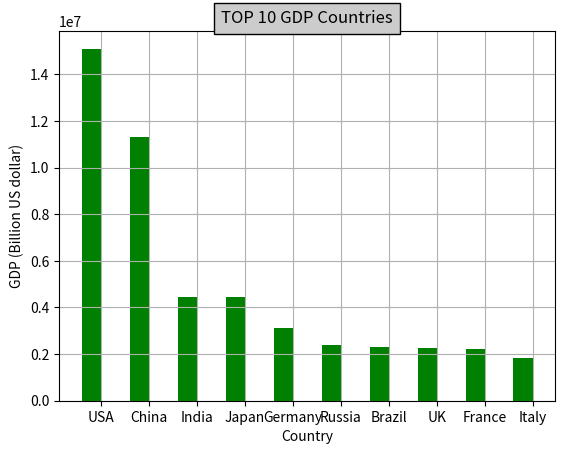

The script that saved this image:

import matplotlib.pyplot as plt
import numpy as np


def draw_bar(labels, quants):
    width = 0.4
    ind = np.linspace(0.5, 9.5, 10)
    fig = plt.figure(1)
    ax = fig.add_subplot(111)
    ax.bar(ind-width/2, quants, width, color='green')
    ax.set_xticks(ind)
    ax.set_xticklabels(labels)
    ax.set_xlabel('Country')
    ax.set_ylabel('GDP (Billion US dollar)')
    ax.set_title('TOP 10 GDP Countries', bbox={'facecolor': '0.8', 'pad': 5})
    plt.grid(True)
    fig_tmp = plt.gcf()
    fig_tmp.savefig("bar.png")
    plt.show()
    plt.close()


labels = ['USA', 'China', 'India', 'Japan', 'Germany',
          'Russia', 'Brazil', 'UK', 'France', 'Italy']


quants = [15094025.0, 11299967.0, 4457784.0, 4440376.0, 3099080.0,
          2383402.0, 2293954.0, 2260803.0, 2217900.0, 1846950.0]

draw_bar(labels, quants)
